Labelled photos from "MLO", an image-classification folder in JustinChien/111project_IDAL. The possible labels are: benign, malignant.

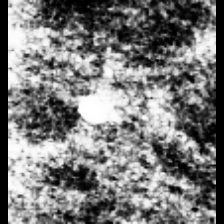
Label: benign

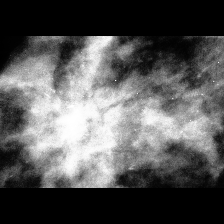
Label: malignant

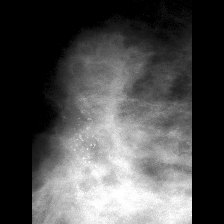
Label: malignant

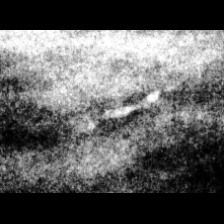
Label: malignant

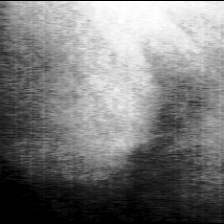
Label: benign

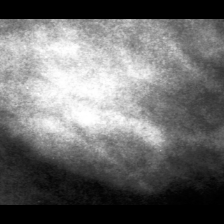
Label: benign
